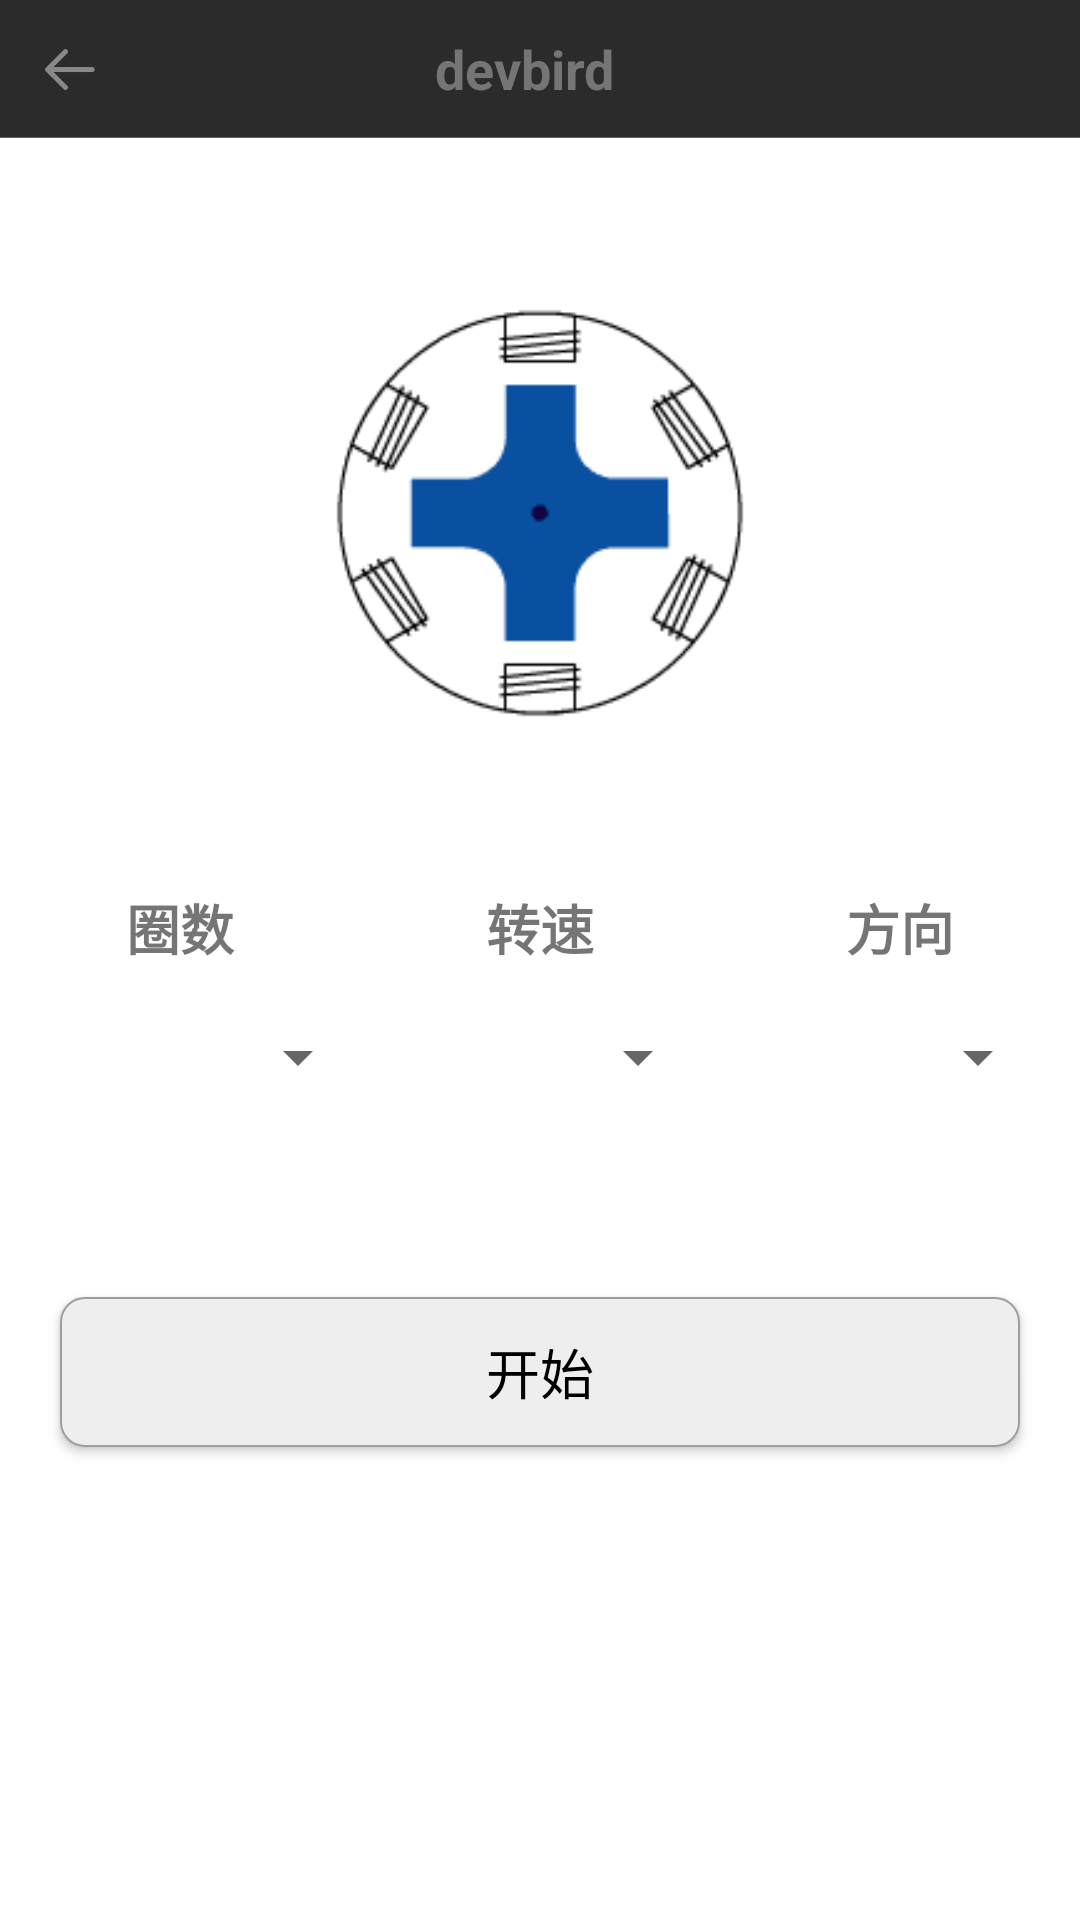

The Android layout XML behind this screen, and the referenced resources:
<!-- AndroidManifest.xml: application theme MyMaterialTheme -->
<!-- res/layout/act_bj.xml -->
<?xml version="1.0" encoding="utf-8"?>
<LinearLayout xmlns:android="http://schemas.android.com/apk/res/android"
              android:layout_width="match_parent"
              android:layout_height="match_parent"
              android:background="@color/white"
              android:orientation="vertical">

    <include layout="@layout/layout_kz_titlebar"/>


    <ImageView
        android:id="@+id/bjdj_img"
        android:layout_width="150dp"
        android:layout_height="150dp"
        android:layout_gravity="center_horizontal"
        android:layout_marginTop="50dp"
        android:src="@drawable/bjdj_animation"
        />


    <LinearLayout
        android:layout_width="match_parent"
        android:layout_height="wrap_content"
        android:layout_marginTop="50dp"
        android:orientation="horizontal">

        <TextView
            android:layout_width="0dp"
            android:layout_height="wrap_content"
            android:layout_weight="1"
            android:gravity="center"
            android:text="圈数"
            android:textSize="@dimen/textSize_5"
            android:textStyle="bold"/>

        <TextView
            android:layout_width="0dp"
            android:layout_height="wrap_content"
            android:layout_weight="1"
            android:gravity="center"
            android:text="转速"
            android:textSize="@dimen/textSize_5"
            android:textStyle="bold"/>

        <TextView
            android:layout_width="0dp"
            android:layout_height="wrap_content"
            android:layout_weight="1"
            android:gravity="center"
            android:text="方向"
            android:textSize="@dimen/textSize_5"
            android:textStyle="bold"/>
    </LinearLayout>


    <LinearLayout
        android:layout_width="match_parent"
        android:layout_height="wrap_content"
        android:orientation="horizontal"
        android:padding="10dp">

        <Spinner

            android:id="@+id/sp_number"
            android:layout_width="0dp"
            android:layout_height="40dp"
            android:layout_weight="1"
            android:gravity="center"
            android:paddingLeft="30dp"></Spinner>

        <Spinner
            android:id="@+id/sp_speed"
            android:layout_width="0dp"
            android:layout_height="40dp"
            android:layout_weight="1"
            android:gravity="center"
            android:paddingLeft="30dp"></Spinner>

        <Spinner
            android:id="@+id/sp_diriction"
            android:layout_width="0dp"
            android:layout_height="40dp"
            android:layout_weight="1"
            android:gravity="center"
            android:paddingLeft="30dp"></Spinner>
    </LinearLayout>


    <Button
        android:id="@+id/btn_start"
        android:layout_width="match_parent"
        android:layout_height="50dp"
        android:layout_marginLeft="20dp"
        android:layout_marginRight="20dp"
        android:layout_marginTop="50dp"
        android:background="@drawable/led_button_selector"
        android:text="开始"
        android:textColor="@color/black"
        android:textSize="@dimen/textSize_5"/>


</LinearLayout>
<!-- res/layout/layout_kz_titlebar.xml (included above) -->
<?xml version="1.0" encoding="utf-8"?>
<RelativeLayout xmlns:android="http://schemas.android.com/apk/res/android"
    android:id="@+id/title_root"
    android:layout_width="fill_parent"
    android:layout_height="@dimen/titlebar_height"
    android:background="@color/colorPrimary">

    <LinearLayout
        android:id="@+id/titlebar_navigation"
        android:layout_width="@dimen/titlebar_height"
        android:orientation="horizontal"
        android:layout_height="match_parent"
        android:background="@drawable/press_selector"
        android:gravity="center">

        <ImageView
            android:layout_width="20dp"
            android:layout_height="20dp"
            android:scaleType="fitCenter"
            android:src="@mipmap/zw_icon_back" />
    </LinearLayout>



    <View
        android:id="@+id/titlebar_separate_line"
        android:layout_width="fill_parent"
        android:layout_height="1px"
        android:layout_alignParentBottom="true"
        android:background="@color/gray_700" />

    <TextView
        android:id="@+id/titlebar_navigation_title"
        android:layout_width="wrap_content"
        android:layout_height="fill_parent"
        android:layout_centerInParent="true"
        android:ellipsize="end"
        android:gravity="center_vertical"
        android:maxLength="17"
        android:paddingRight="10.0dip"
        android:singleLine="true"
        android:text="devbird"
        android:textColor="@color/gray_600"
        android:textSize="@dimen/textSize_5"
        android:textStyle="bold" />
</RelativeLayout>
<!-- resources referenced by this layout -->
<resources>
  <color name="black">#000000</color>
  <color name="colorPrimary">#2b2b2b</color>
  <color name="gray_600">#757575</color>
  <color name="gray_700">#616161</color>
  <color name="white">#FFFFFF</color>
  <dimen name="textSize_5">18sp</dimen>
  <dimen name="titlebar_height">46.0dip</dimen>
  <!-- drawable bjdj_animation (drawable) -->
  <?xml version="1.0" encoding="utf-8"?>
  <animation-list xmlns:android="http://schemas.android.com/apk/res/android">
  
      <item
          android:drawable="@mipmap/bjdj1"
          android:duration="100"/>
      <item
          android:drawable="@mipmap/bjdj2"
          android:duration="100"/>
      <item
          android:drawable="@mipmap/bjdj3"
          android:duration="100"/>
  
  </animation-list>
  <!-- drawable led_button_selector (drawable) -->
  <?xml version="1.0" encoding="utf-8"?>
  <selector xmlns:android="http://schemas.android.com/apk/res/android">
  
      <item android:state_pressed="true" android:drawable="@drawable/led_button_on_shape"/>
      <item android:drawable="@drawable/led_button_off_shape"/>
  </selector>
  <!-- drawable press_selector (drawable) -->
  <?xml version="1.0" encoding="utf-8"?>
  <selector xmlns:android="http://schemas.android.com/apk/res/android">
  
      <item android:drawable="@color/gray_500" android:state_pressed="true" />
      <item android:drawable="@color/colorPrimary" />
  </selector>
  <!-- mipmap zw_icon_back: png bitmap (mipmap-hdpi, 371 bytes) -->
  <style name="MyMaterialTheme" parent="MyMaterialTheme.Base">
  
      </style>
  <!-- drawable led_button_on_shape (drawable) -->
  <?xml version="1.0" encoding="utf-8"?>
  <shape xmlns:android="http://schemas.android.com/apk/res/android" android:shape="rectangle">
      <size
          android:width="70dp"
          android:height="40dp"/>
      <solid android:color="@color/gray_400"/>
  
      <corners android:radius="8dp"/>
      <stroke android:color="@color/gray_500" android:width="2px"/>
  </shape>
  <!-- drawable led_button_off_shape (drawable) -->
  <?xml version="1.0" encoding="utf-8"?>
  <shape xmlns:android="http://schemas.android.com/apk/res/android"
         android:shape="rectangle">
      <size
          android:width="70dp"
          android:height="40dp"/>
      <solid android:color="@color/gray_200"/>
  
      <corners android:radius="8dp"/>
      <stroke android:color="@color/gray_500" android:width="2px"/>
  </shape>
  <color name="gray_500">#9E9E9E</color>
  <style name="MyMaterialTheme.Base" parent="Theme.AppCompat.Light.NoActionBar">
          
          <item name="windowNoTitle">true</item>
          <item name="windowActionBar">false</item>
          <item name="colorPrimary">@color/colorPrimary</item>
          <item name="colorPrimaryDark">@color/colorPrimaryDark</item>
          <item name="colorAccent">@color/colorAccent</item>
          
          <item name="drawerArrowStyle">@style/AppTheme.DrawerArrowToggle</item>
      </style>
  <color name="gray_400">#BDBDBD</color>
  <color name="gray_200">#EEEEEE</color>
  <color name="colorPrimaryDark">#212121</color>
  <color name="colorAccent">#9E9E9E</color>
  <style name="AppTheme.DrawerArrowToggle" parent="Base.Widget.AppCompat.DrawerArrowToggle">
          <item name="color">@android:color/white</item>
      </style>
</resources>
